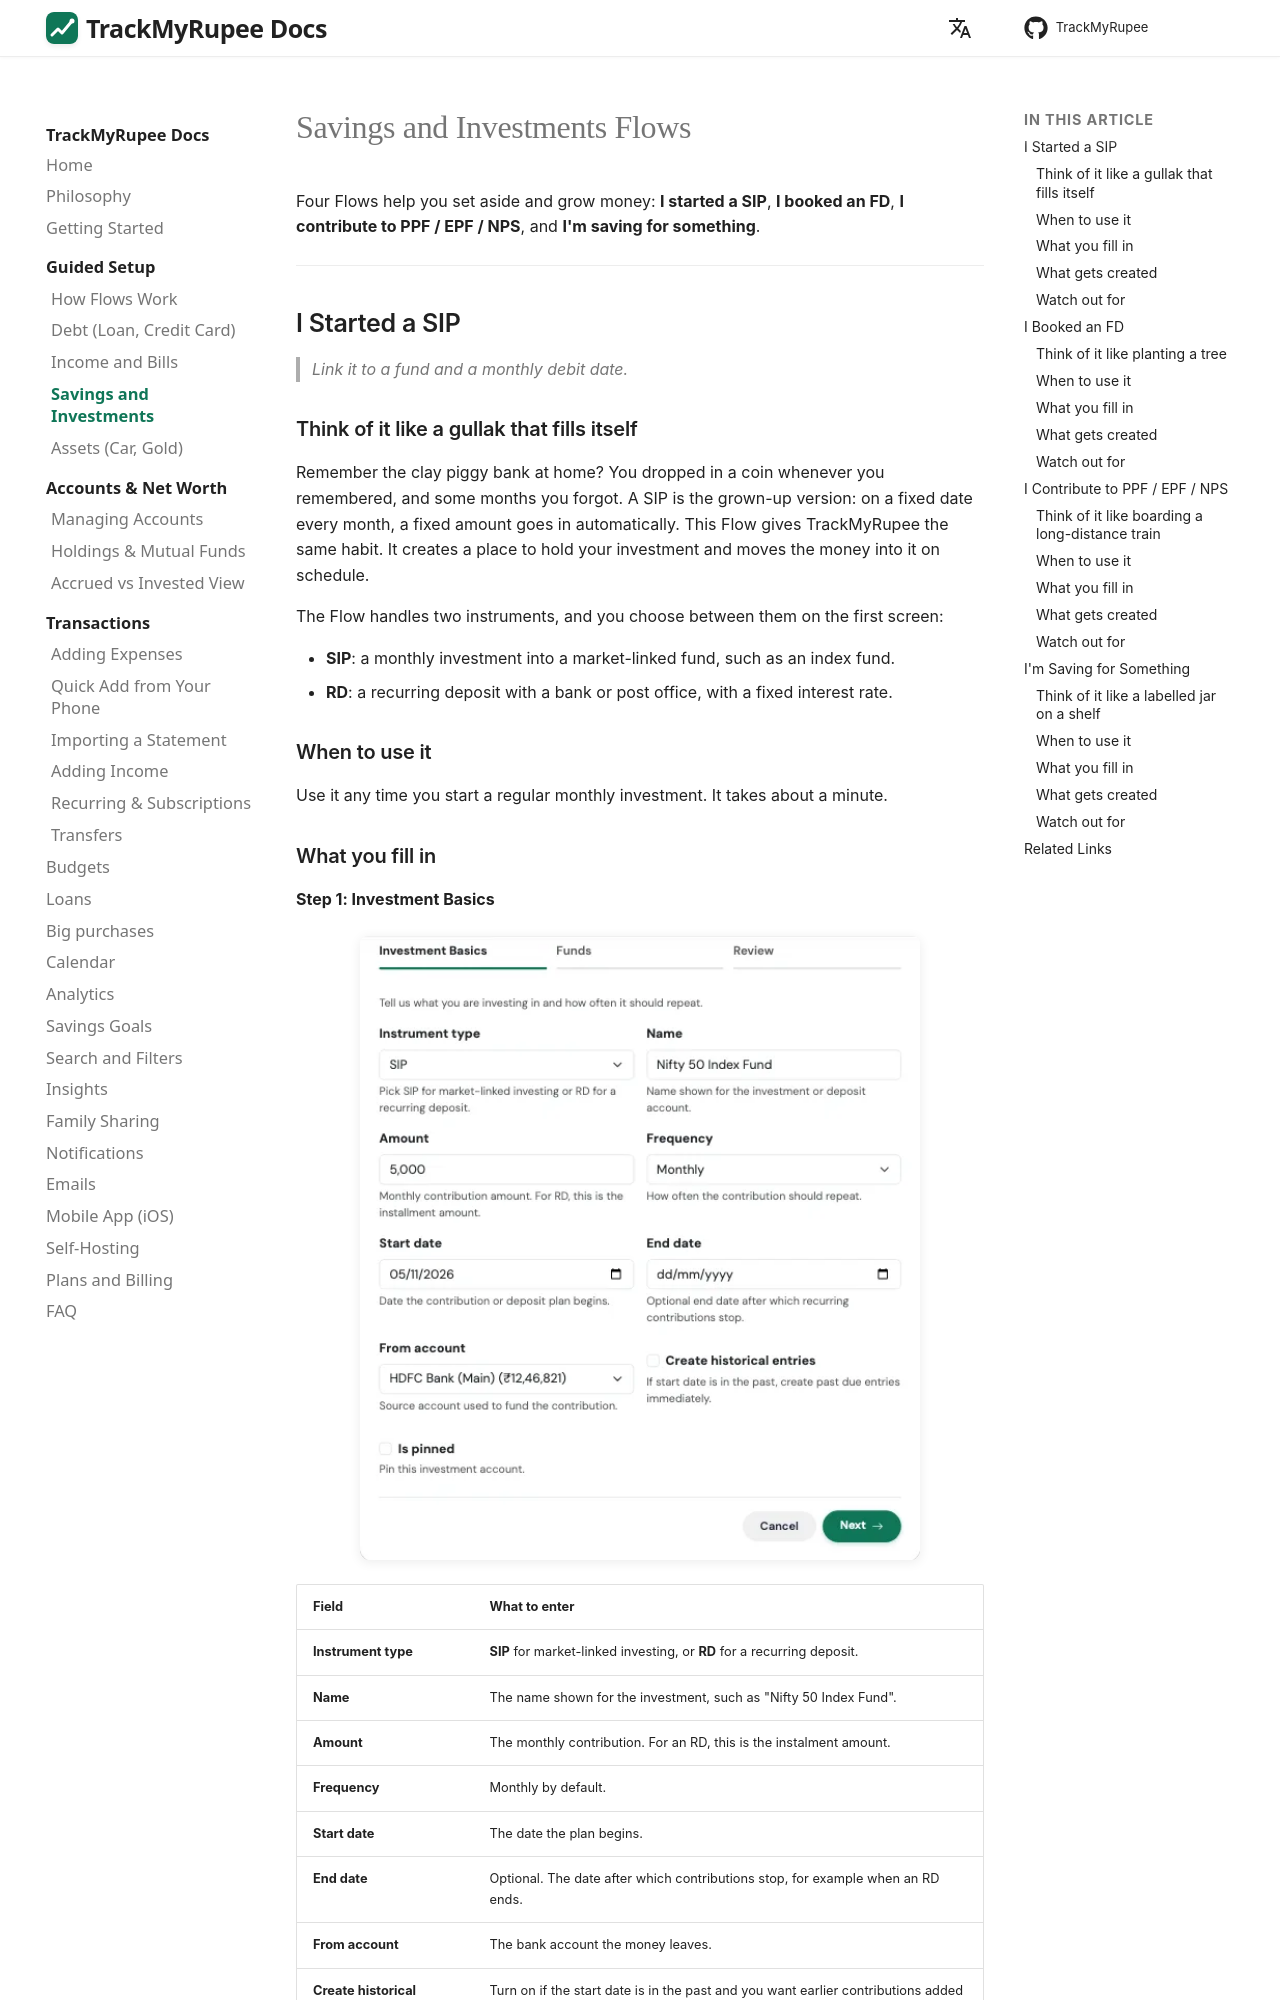

repository: OmkarPathak/TrackMyRupee · page: 13-tmr-flows/savings-and-investments/index.html · generator: mkdocs

---
description: "Set up a SIP, a fixed deposit, PPF, EPF or NPS contributions and savings goals in TrackMyRupee with guided setups, including FD interest payouts."
---

# Savings and Investments Flows

Four Flows help you set aside and grow money: **I started a SIP**, **I booked an FD**, **I contribute to PPF / EPF / NPS**, and **I'm saving for something**.

---

## I Started a SIP

> *Link it to a fund and a monthly debit date.*

### Think of it like a gullak that fills itself

Remember the clay piggy bank at home? You dropped in a coin whenever you remembered, and some months you forgot. A SIP is the grown-up version: on a fixed date every month, a fixed amount goes in automatically. This Flow gives TrackMyRupee the same habit. It creates a place to hold your investment and moves the money into it on schedule.

The Flow handles two instruments, and you choose between them on the first screen:

- **SIP**: a monthly investment into a market-linked fund, such as an index fund.
- **RD**: a recurring deposit with a bank or post office, with a fixed interest rate.

### When to use it

Use it any time you start a regular monthly investment. It takes about a minute.
